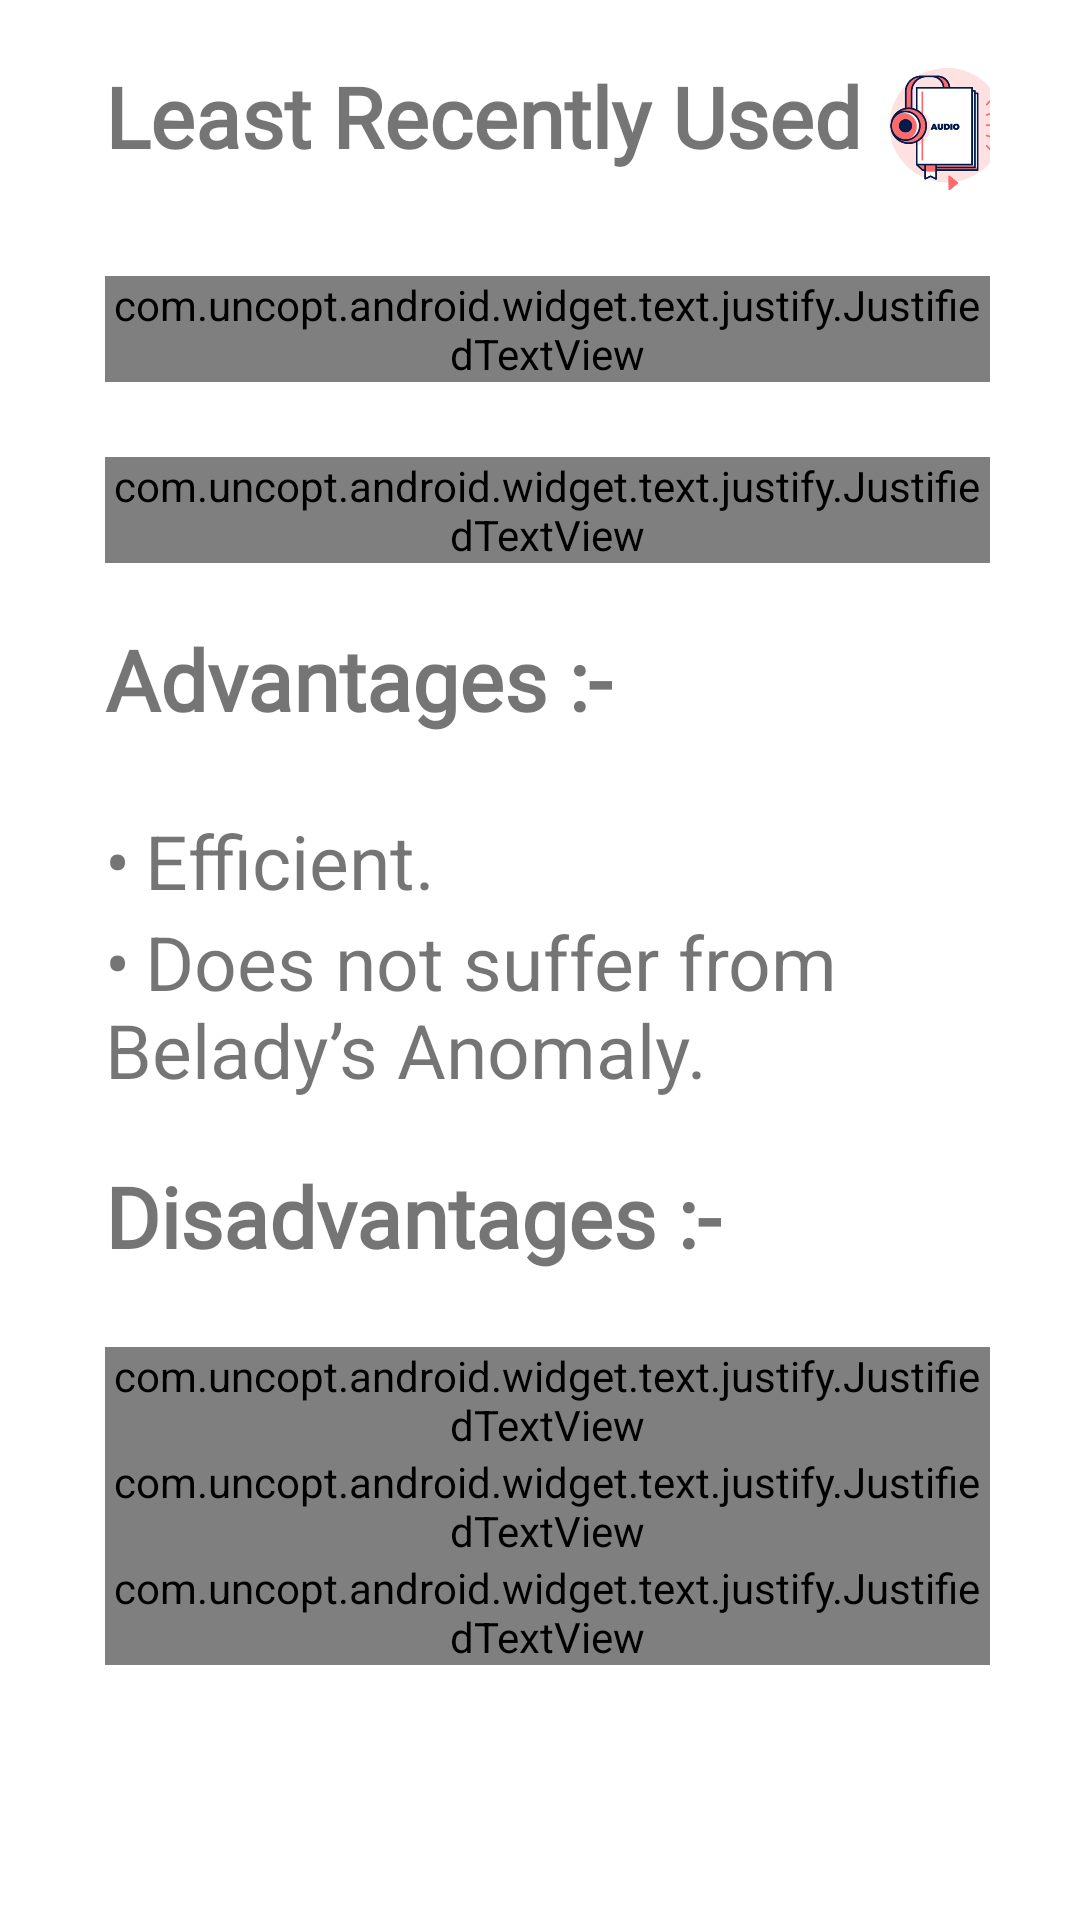

The Android layout XML behind this screen, and the referenced resources:
<!-- AndroidManifest.xml: application theme Theme.PageReplacementSimulator -->
<!-- res/layout/fragment_lru_detail.xml -->
<?xml version="1.0" encoding="utf-8"?>
<ScrollView xmlns:android="http://schemas.android.com/apk/res/android"
    xmlns:tools="http://schemas.android.com/tools"
    android:layout_width="match_parent"
    android:layout_height="match_parent"
    tools:context=".LruDetailFragment">
    <LinearLayout
        android:layout_width="wrap_content"
        android:layout_height="wrap_content"
        android:layout_marginLeft="30dp"
        android:layout_marginRight="30dp"
        android:orientation="vertical">

        <LinearLayout
            android:layout_width="wrap_content"
            android:layout_height="wrap_content"
            android:orientation="horizontal">

            <TextView
                android:layout_width="wrap_content"
                android:layout_height="wrap_content"
                android:layout_marginTop="20dp"
                android:layout_marginLeft="5dp"
                android:textStyle="bold"
                android:fontFamily="@font/title"
                android:text="Least Recently Used "
                android:textSize="28dp"/>
            <ImageView
                android:layout_width="50dp"
                android:layout_height="50dp"
                android:id="@+id/lru"
                android:layout_marginTop="17dp"
                android:src="@drawable/ab"/>
        </LinearLayout>
        <com.uncopt.android.widget.text.justify.JustifiedTextView
            android:layout_width="wrap_content"
            android:layout_height="wrap_content"
            android:layout_marginLeft="5dp"
            android:layout_marginTop="25dp"
            android:text="Least Recently Used page replacement algorithm keeps track of page usage over a short period of time. It works on the idea that the pages that have been most heavily used in the past are most likely to be used heavily in the future too."
            android:textSize="25dp"/>
        <com.uncopt.android.widget.text.justify.JustifiedTextView
            android:layout_width="wrap_content"
            android:layout_height="wrap_content"
            android:layout_marginTop="25dp"
            android:layout_marginLeft="5dp"
            android:text="In LRU, whenever page replacement happens, the page which has not been used for the longest amount of time is replaced."
            android:textSize="70px"/>

        <TextView
            android:layout_width="wrap_content"
            android:layout_height="wrap_content"
            android:layout_marginTop="20dp"
            android:layout_marginLeft="5dp"
            android:textStyle="bold"
            android:text="Advantages :-"
            android:fontFamily="@font/title"
            android:textSize="28dp"/>
        <TextView
            android:layout_width="wrap_content"
            android:layout_height="wrap_content"
            android:layout_marginLeft="5dp"
            android:layout_marginTop="25dp"
            android:text="•	Efficient."
            android:textSize="25dp"/>
        <TextView
            android:layout_width="wrap_content"
            android:layout_height="wrap_content"
            android:layout_marginLeft="5dp"
            android:text="•	Does not suffer from Belady’s Anomaly."
            android:textSize="25dp"/>
        <TextView
            android:layout_width="wrap_content"
            android:layout_height="wrap_content"
            android:layout_marginTop="20dp"
            android:layout_marginLeft="5dp"
            android:textStyle="bold"
            android:text="Disadvantages :-"
            android:fontFamily="@font/title"
            android:textSize="28dp"/>
        <com.uncopt.android.widget.text.justify.JustifiedTextView
            android:layout_width="wrap_content"
            android:layout_height="wrap_content"
            android:layout_marginLeft="5dp"
            android:layout_marginTop="25dp"
            android:text="•	Complex Implementation."
            android:textSize="25dp"/>
        <com.uncopt.android.widget.text.justify.JustifiedTextView
            android:layout_width="wrap_content"
            android:layout_height="wrap_content"
            android:layout_marginLeft="5dp"
            android:text="•	Expensive."
            android:textSize="25dp"/>
        <com.uncopt.android.widget.text.justify.JustifiedTextView
            android:layout_width="wrap_content"
            android:layout_height="wrap_content"
            android:layout_marginLeft="5dp"
            android:text="•	Requires hardware support."
            android:layout_marginBottom="50dp"
            android:textSize="25dp"/>
    </LinearLayout>
</ScrollView>
<!-- resources referenced by this layout -->
<resources>
  <!-- drawable ab: png bitmap (drawable-v24, 96384 bytes) -->
  <style name="Theme.PageReplacementSimulator" parent="Theme.MaterialComponents.DayNight.DarkActionBar">
          
          <item name="colorPrimary">@color/purple_500</item>
          <item name="colorPrimaryVariant">@color/purple_700</item>
          <item name="colorOnPrimary">@color/white</item>
          
          <item name="colorSecondary">@color/teal_200</item>
          <item name="colorSecondaryVariant">@color/teal_700</item>
          <item name="colorOnSecondary">@color/black</item>
          
          <item name="android:statusBarColor" tools:targetApi="l">?attr/colorPrimaryVariant</item>
          
      </style>
  <color name="purple_500">#5f55ae</color>
  <color name="purple_700">#5f55ae</color>
  <color name="white">#FFFFFFFF</color>
  <color name="teal_200">#5f55ae</color>
  <color name="teal_700">#5f55ae</color>
  <color name="black">#FF000000</color>
</resources>
